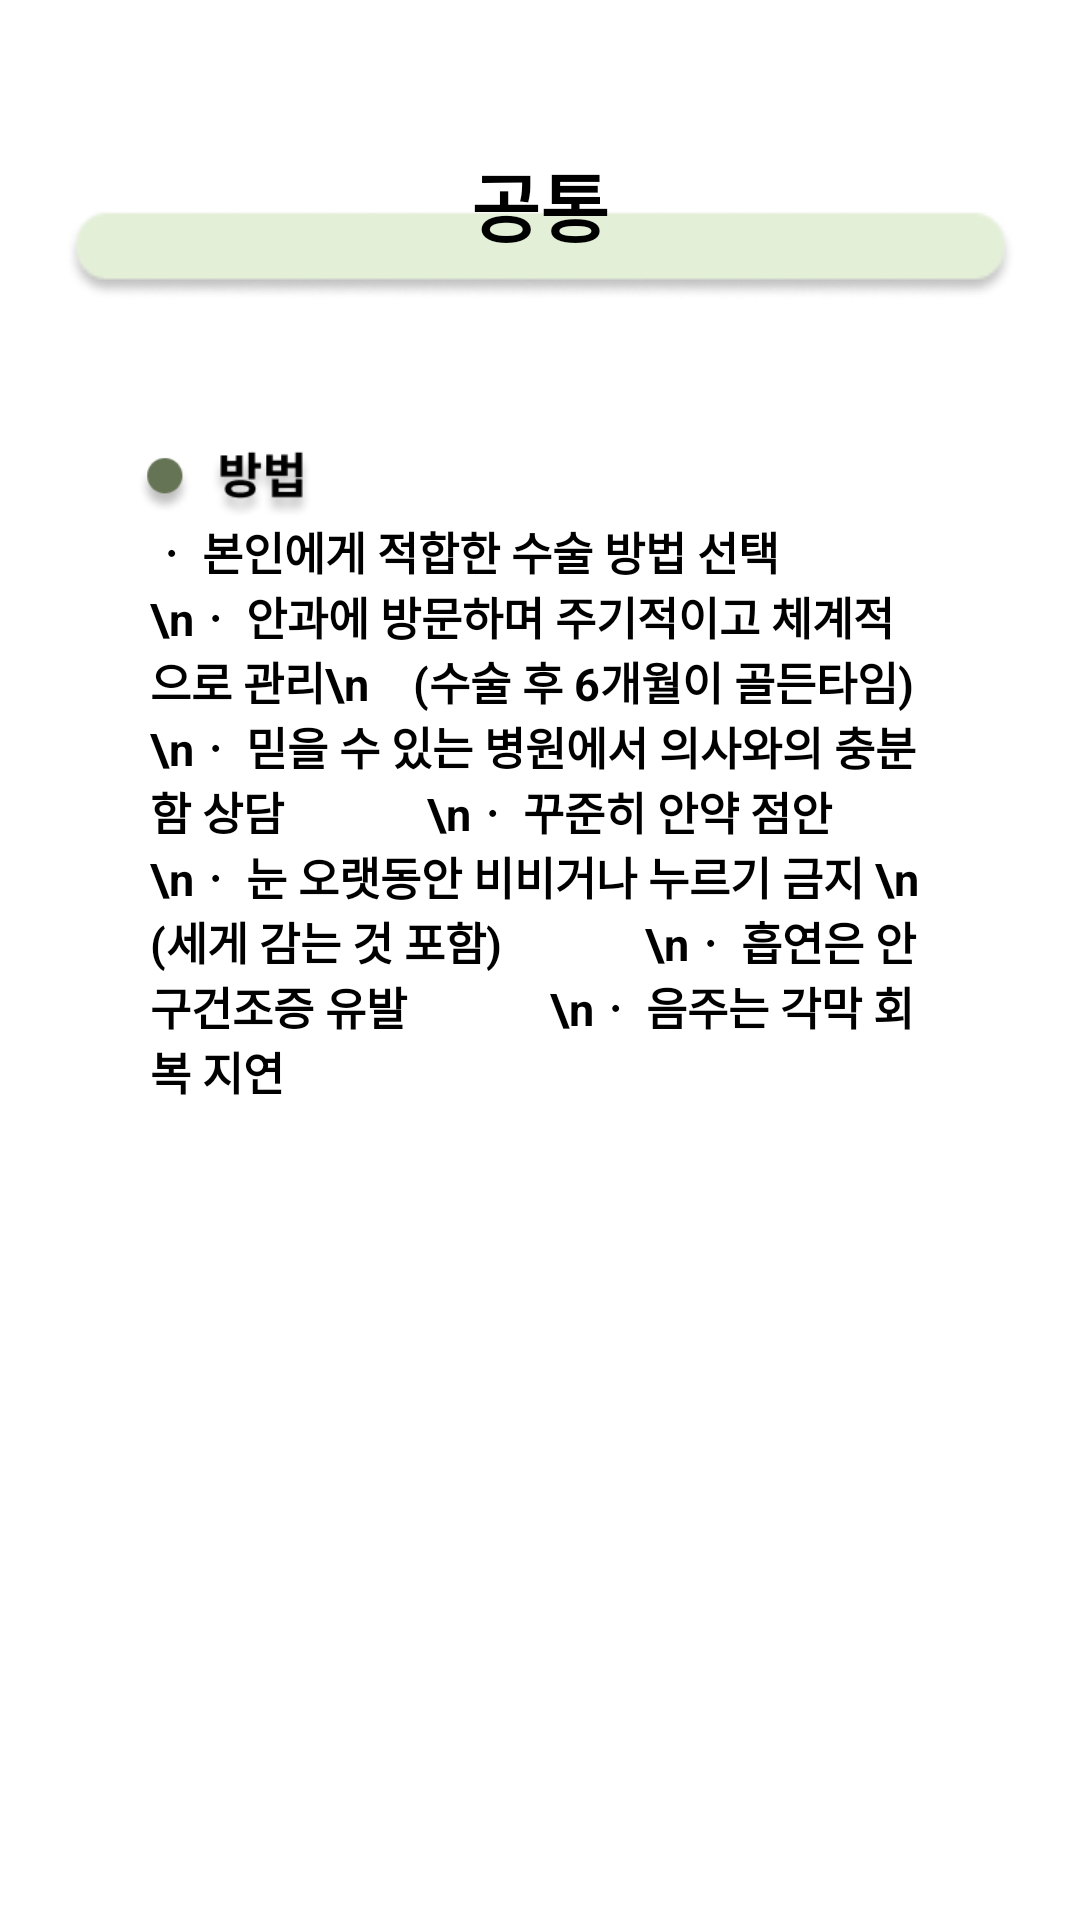

Here is an Android app screen rendered from its layout file. Give the layout XML and the strings, colors and styles it references.
<!-- AndroidManifest.xml: application theme Theme.Udemy_android_template -->
<!-- res/layout/fragment_dictionary_side_effect_common.xml -->
<?xml version="1.0" encoding="utf-8"?>
<ScrollView
    xmlns:android="http://schemas.android.com/apk/res/android"
    android:layout_width="match_parent"
    android:layout_height="match_parent"
    xmlns:app="http://schemas.android.com/apk/res-auto"
    android:background="@color/white">


<androidx.constraintlayout.widget.ConstraintLayout
        android:layout_width="match_parent"
        android:layout_height="match_parent"
        android:background="@color/white">


    <ImageView
        android:id="@+id/side_effect_common_title_iv"
        android:layout_width="wrap_content"
        android:layout_height="wrap_content"
        android:src="@drawable/dictionary_content_background"
        android:layout_marginTop="20sp"
        app:layout_constraintStart_toStartOf="parent"
        app:layout_constraintEnd_toEndOf="parent"
        app:layout_constraintTop_toTopOf="@id/side_effect_common_title_tv"/>
    <TextView
        android:id="@+id/side_effect_common_title_tv"
        android:layout_width="wrap_content"
        android:layout_height="wrap_content"
        android:layout_marginTop="50dp"
        android:text="공통"
        android:textSize="25sp"
        android:textStyle="bold"
        android:textColor="@color/black"
        app:layout_constraintTop_toTopOf="parent"
        app:layout_constraintStart_toStartOf="parent"
        app:layout_constraintEnd_toEndOf="parent"/>

        
        <ImageView
            android:id="@+id/side_effect_common_way_content_iv"
            android:layout_width="150dp"
            android:layout_height="23dp"
            android:layout_marginTop="50dp"
            android:src="@drawable/operation_way"
            app:layout_constraintStart_toStartOf="parent"
            app:layout_constraintTop_toBottomOf="@+id/side_effect_common_title_iv"/>
        <TextView
            android:id="@+id/side_effect_common_way_content_tv"
            android:layout_width="match_parent"
            android:layout_height="wrap_content"
            android:text="ㆍ 본인에게 적합한 수술 방법 선택
            \nㆍ 안과에 방문하며 주기적이고 체계적으로 관리\n    (수술 후 6개월이 골든타임)
            \nㆍ 믿을 수 있는 병원에서 의사와의 충분함 상담
            \nㆍ 꾸준히 안약 점안
            \nㆍ 눈 오랫동안 비비거나 누르기 금지 \n    (세게 감는 것 포함)
            \nㆍ 흡연은 안구건조증 유발
            \nㆍ 음주는 각막 회복 지연"
            android:textStyle="bold"
            android:textSize="15sp"
            android:layout_marginStart="50dp"
            android:layout_marginEnd="50dp"
            app:layout_constraintStart_toStartOf="@id/side_effect_common_way_content_iv"
            app:layout_constraintTop_toBottomOf="@id/side_effect_common_way_content_iv"/>
    </androidx.constraintlayout.widget.ConstraintLayout>
</ScrollView>
<!-- resources referenced by this layout -->
<resources>
  <color name="black">#FF000000</color>
  <color name="white">#FFFFFFFF</color>
  <!-- drawable dictionary_content_background: png bitmap (drawable, 2685 bytes) -->
  <!-- drawable operation_way: png bitmap (drawable, 5483 bytes) -->
</resources>
